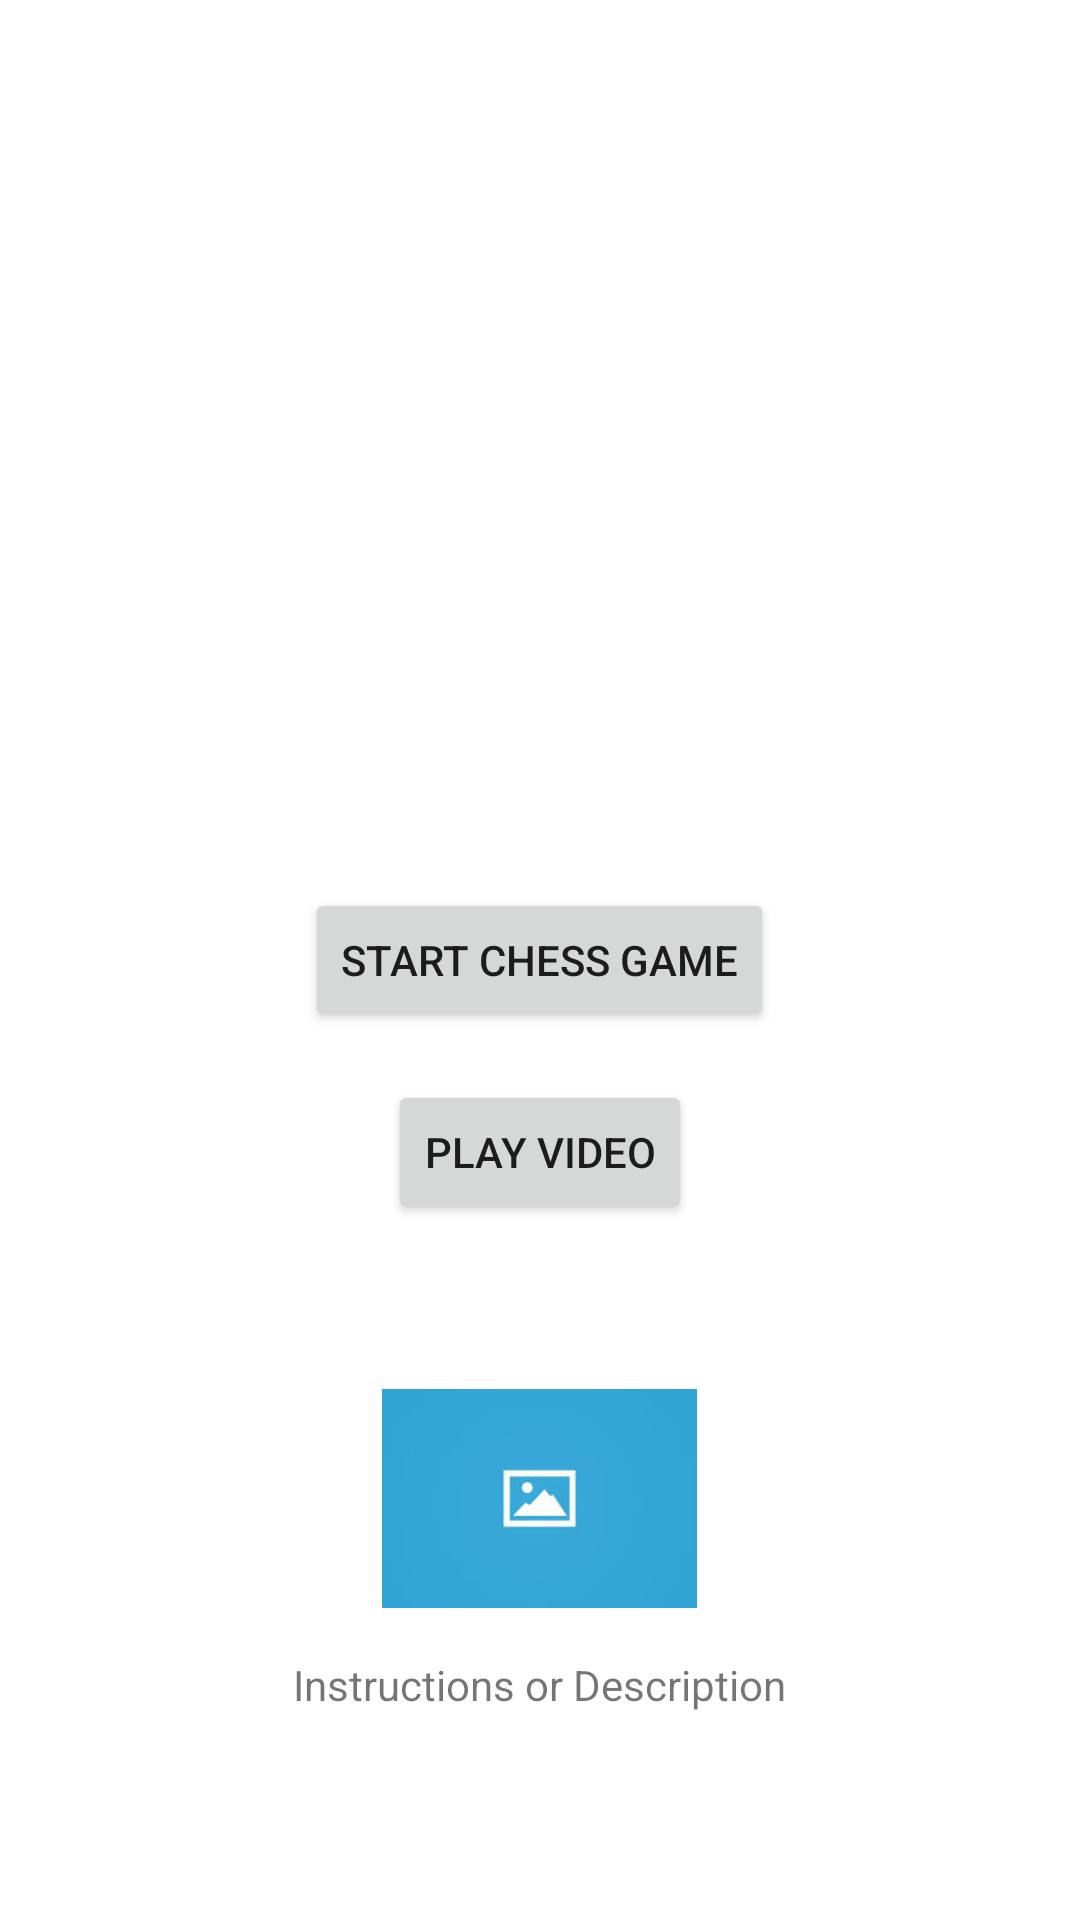

Here is an Android app screen rendered from its layout file. Give the layout XML and the strings, colors and styles it references.
<!-- AndroidManifest.xml: application theme Theme.BeHealthy -->
<!-- res/layout/activity_play.xml -->
<?xml version="1.0" encoding="utf-8"?>
<RelativeLayout xmlns:android="http://schemas.android.com/apk/res/android"
    android:layout_width="match_parent"
    android:layout_height="match_parent">

    
    <Button
        android:id="@+id/btn_start_chess"
        android:layout_width="wrap_content"
        android:layout_height="wrap_content"
        android:text="Start Chess Game"
        android:layout_centerInParent="true"
        android:onClick="startChessGame" />

    
    <Button
        android:id="@+id/btn_play_video"
        android:layout_width="wrap_content"
        android:layout_height="wrap_content"
        android:text="Play Video"
        android:layout_below="@id/btn_start_chess"
        android:layout_marginTop="16dp"
        android:layout_centerHorizontal="true"
        android:onClick="playVideo" />

    
    <ImageView
        android:id="@+id/image_thumbnail"
        android:layout_width="105dp"
        android:layout_height="73dp"
        android:layout_below="@id/btn_play_video"
        android:layout_centerHorizontal="true"
        android:layout_marginTop="55dp"
        android:scaleType="centerCrop"
        android:src="@drawable/img_5" />

    
    <TextView
        android:id="@+id/tv_instructions"
        android:layout_width="wrap_content"
        android:layout_height="48dp"
        android:text="Instructions or Description"
        android:layout_below="@id/image_thumbnail"
        android:layout_marginTop="16dp"
        android:layout_centerHorizontal="true" />

    

</RelativeLayout>
<!-- resources referenced by this layout -->
<resources>
  <!-- drawable img_5: png bitmap (drawable, 8359 bytes) -->
  <style name="Theme.BeHealthy" parent="Theme.MaterialComponents.DayNight.DarkActionBar">
          
          <item name="colorPrimary">@color/colorPrimary</item>
          <item name="colorPrimaryVariant">@color/colorPrimaryDark</item>
          <item name="colorOnPrimary">@android:color/white</item>
          
          <item name="colorSecondary">@color/colorAccent</item>
          <item name="colorSecondaryVariant">@color/colorPrimaryDark</item>
          <item name="colorOnSecondary">@android:color/white</item>
          
          <item name="android:statusBarColor">@color/colorPrimaryDark</item>
          
      </style>
  <color name="colorPrimary">#6200EE</color>
  <color name="colorPrimaryDark">#3700B3</color>
  <color name="colorAccent">#03DAC5</color>
</resources>
